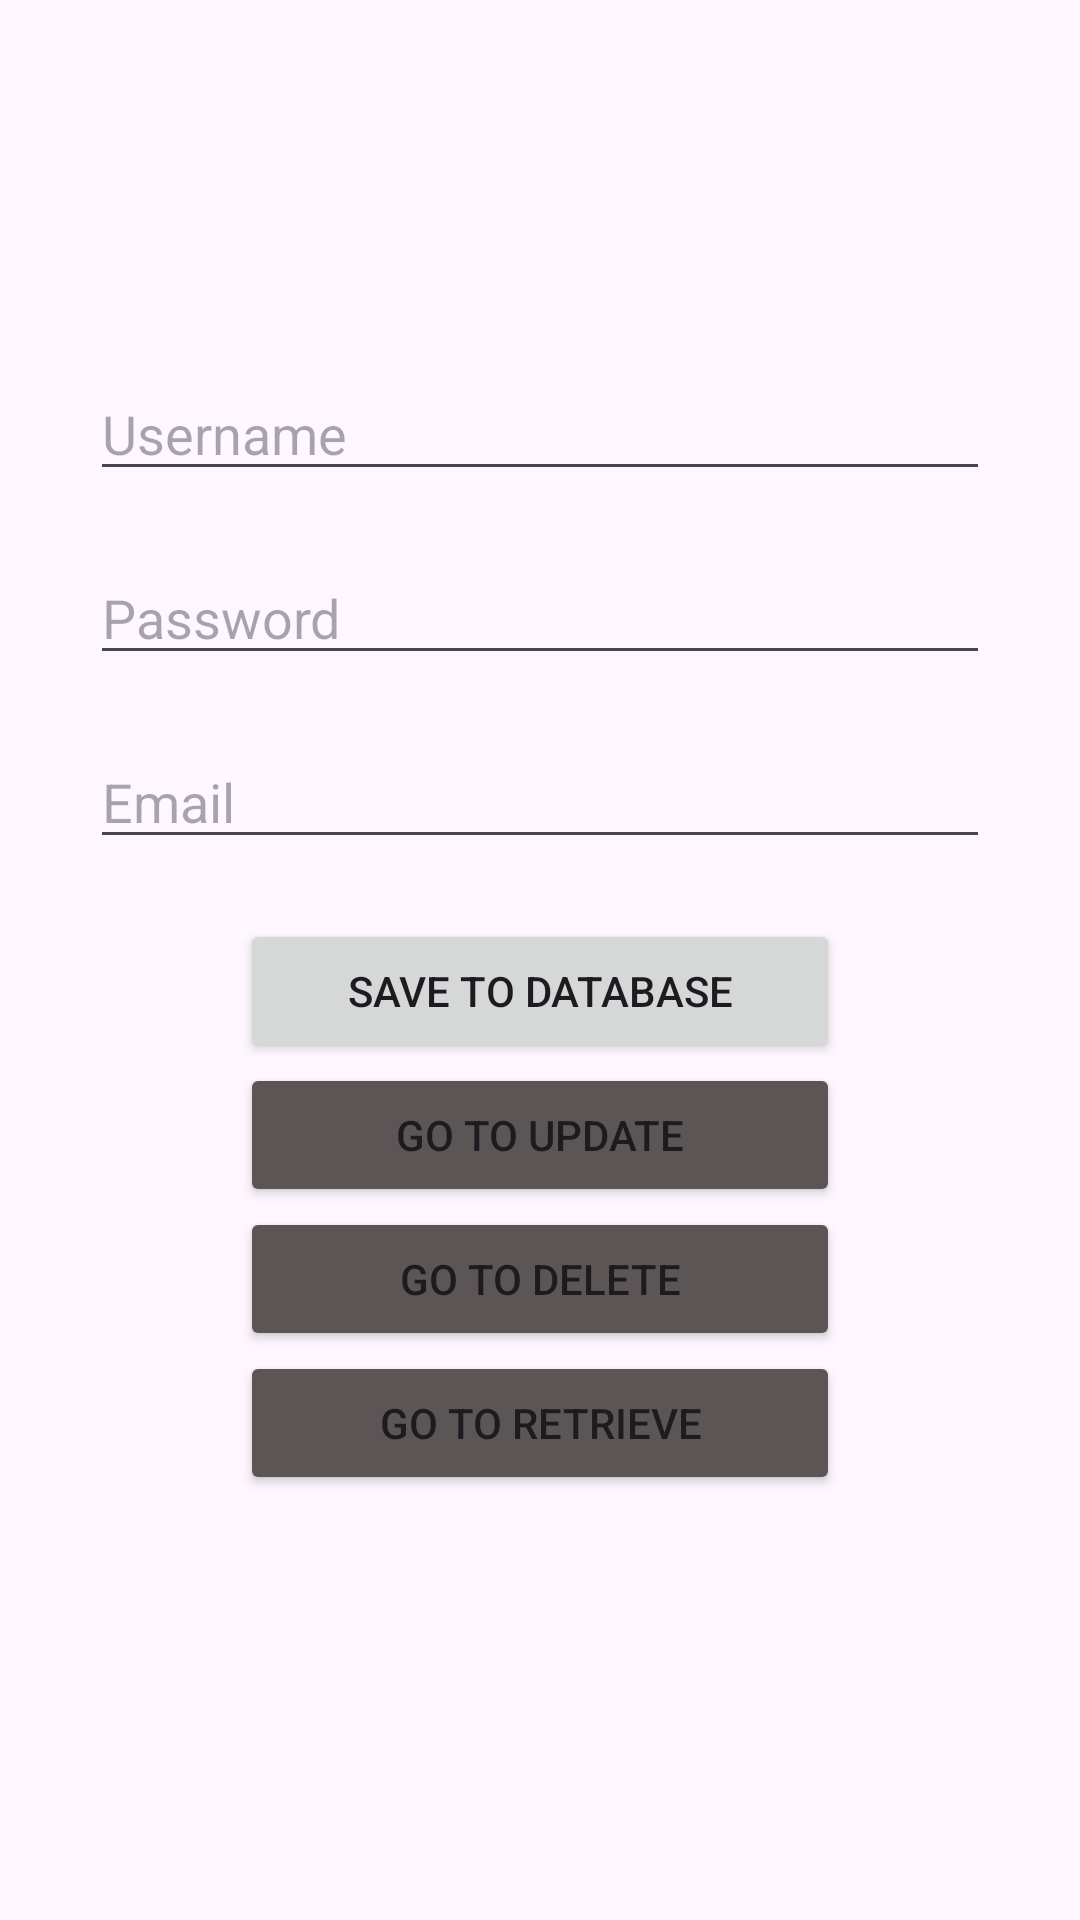

Produce the Android XML layout that renders to this screen, including the resource entries it uses.
<!-- AndroidManifest.xml: application theme Theme.ANDROID_CRUD -->
<!-- res/layout/activity_main.xml -->
<?xml version="1.0" encoding="utf-8"?>
<FrameLayout xmlns:android="http://schemas.android.com/apk/res/android"
    xmlns:app="http://schemas.android.com/apk/res-auto"
    xmlns:tools="http://schemas.android.com/tools"
    android:layout_width="match_parent"
    android:layout_height="match_parent"
    tools:context=".MainActivity" >

    <LinearLayout
        android:layout_width="match_parent"
        android:layout_height="match_parent"
        android:gravity="center"
        android:orientation="vertical">

        <LinearLayout
            android:layout_width="match_parent"
            android:layout_height="wrap_content"
            android:gravity="center"
            android:orientation="vertical">

            <EditText
                android:id="@+id/txt_uname"
                android:layout_width="300dp"
                android:layout_height="wrap_content"
                android:layout_marginBottom="20dp"
                android:ems="10"
                android:hint="Username"
                android:inputType="text" />

            <EditText
                android:id="@+id/txt_pword"
                android:layout_width="300dp"
                android:layout_height="wrap_content"
                android:layout_marginBottom="20dp"
                android:ems="10"
                android:hint="Password"
                android:inputType="textPassword" />

            <EditText
                android:id="@+id/txt_email"
                android:layout_width="300dp"
                android:layout_height="wrap_content"
                android:layout_marginBottom="20dp"
                android:ems="10"
                android:hint="Email"
                android:inputType="textEmailAddress" />

            <Button
                android:id="@+id/btn_save"
                android:layout_width="200dp"
                android:layout_height="wrap_content"
                android:text="Save to database"
                app:cornerRadius="10dp" />

            <Button
                android:id="@+id/toUpdate"
                android:layout_width="200dp"
                android:backgroundTint="#5C5555"
                android:layout_height="wrap_content"
                android:text="Go to Update"
                app:cornerRadius="10dp" />
            <Button
                android:id="@+id/toDelete"
                android:layout_width="200dp"
                android:backgroundTint="#5C5555"
                android:layout_height="wrap_content"
                android:text="Go to Delete"
                app:cornerRadius="10dp" />
            <Button
                android:id="@+id/toRetrieve"
                android:layout_width="200dp"
                android:backgroundTint="#5C5555"
                android:layout_height="wrap_content"
                android:text="Go to Retrieve"
                app:cornerRadius="10dp" />
            <TextView
                android:id="@+id/textView"
                android:layout_width="match_parent"
                android:layout_height="wrap_content"
                android:text="" />
        </LinearLayout>

    </LinearLayout>

</FrameLayout>
<!-- resources referenced by this layout -->
<resources>
  <style name="Theme.ANDROID_CRUD" parent="Base.Theme.ANDROID_CRUD" />
  <style name="Base.Theme.ANDROID_CRUD" parent="Theme.Material3.DayNight.NoActionBar">
          
          
      </style>
</resources>
